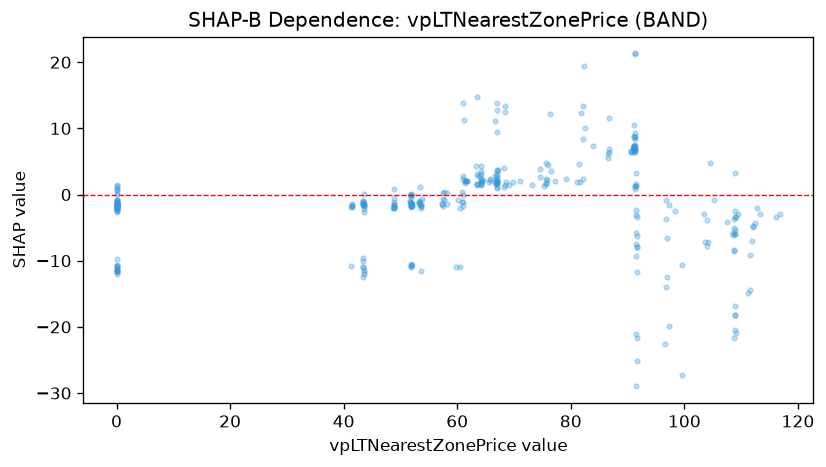

The data file committed next to this chart (first rows):
feature_value, shap_value
43.53, -2.138
43.53, 0.02421
43.48, -10.96
43.56, -2.569
43.47, -12.47
43.44, -1.028
43.55, -11.37
43.45, -1.406
43.45, -1.433
43.55, -1.666
43.55, -1.381
43.5, -12
43.42, -11.01
41.46, -1.588
41.38, -10.86
41.49, -1.739
41.43, -1.429
41.34, -1.855
41.45, -1.882
43.53, -11.72
43.46, -9.975
43.46, -1.069
43.46, -9.62
43.46, -1.418
43.43, -1.471
0.0, 1.238
43.46, -0.9053
43.6, -1.458
43.67, -1.782
0.0, -1.49
0.0, -2.091
0.0, -1.195
0.0, -1.366
0.0, -1.781
0.0, -1.46
0.0, -11.26
0.0, -1.46
0.0, -1.781
0.0, -1.702
0.0, -0.8258
0.0, -11.73
0.0, 0.5507
0.0, -0.7743
48.8, -1.739
48.86, -0.5709
48.86, -1.119
48.86, -1.962
48.86, -1.936
52.01, -1.392
51.83, -1.839
48.78, -1.442
48.78, -1.562
48.78, -1.989
48.78, 0.7977
48.65, -1.989
51.87, -10.84
51.89, -0.04036
51.9, -1.666
51.96, -10.65
51.93, -1.73
... 273 more rows
